The GitHub repository Dante-Cadiz/lemon-qualitycontrol contains a labelled image folder "lemon_dataset" with 2 categories: bad quality, good quality. Examples follow, each with its label.

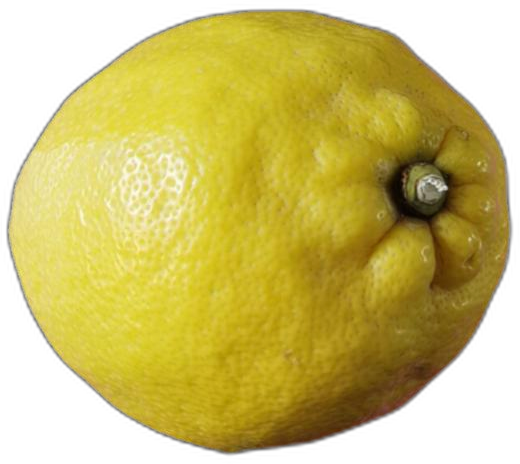
Label: good quality

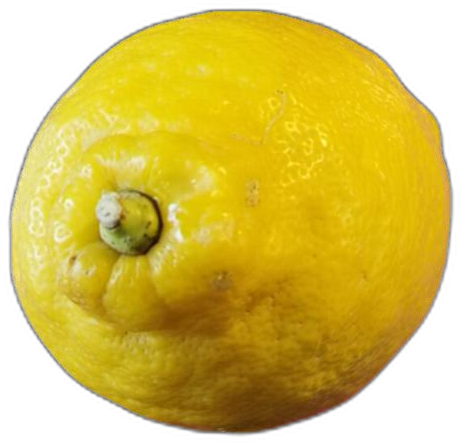
Label: bad quality

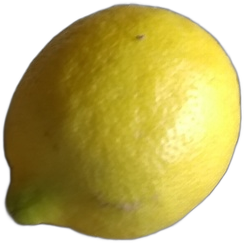
Label: good quality

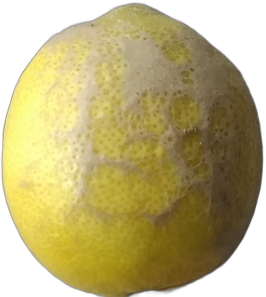
Label: bad quality

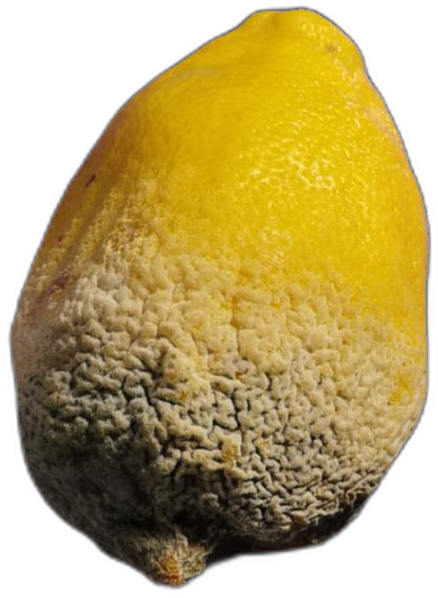
Label: bad quality

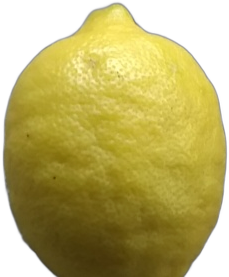
Label: good quality
